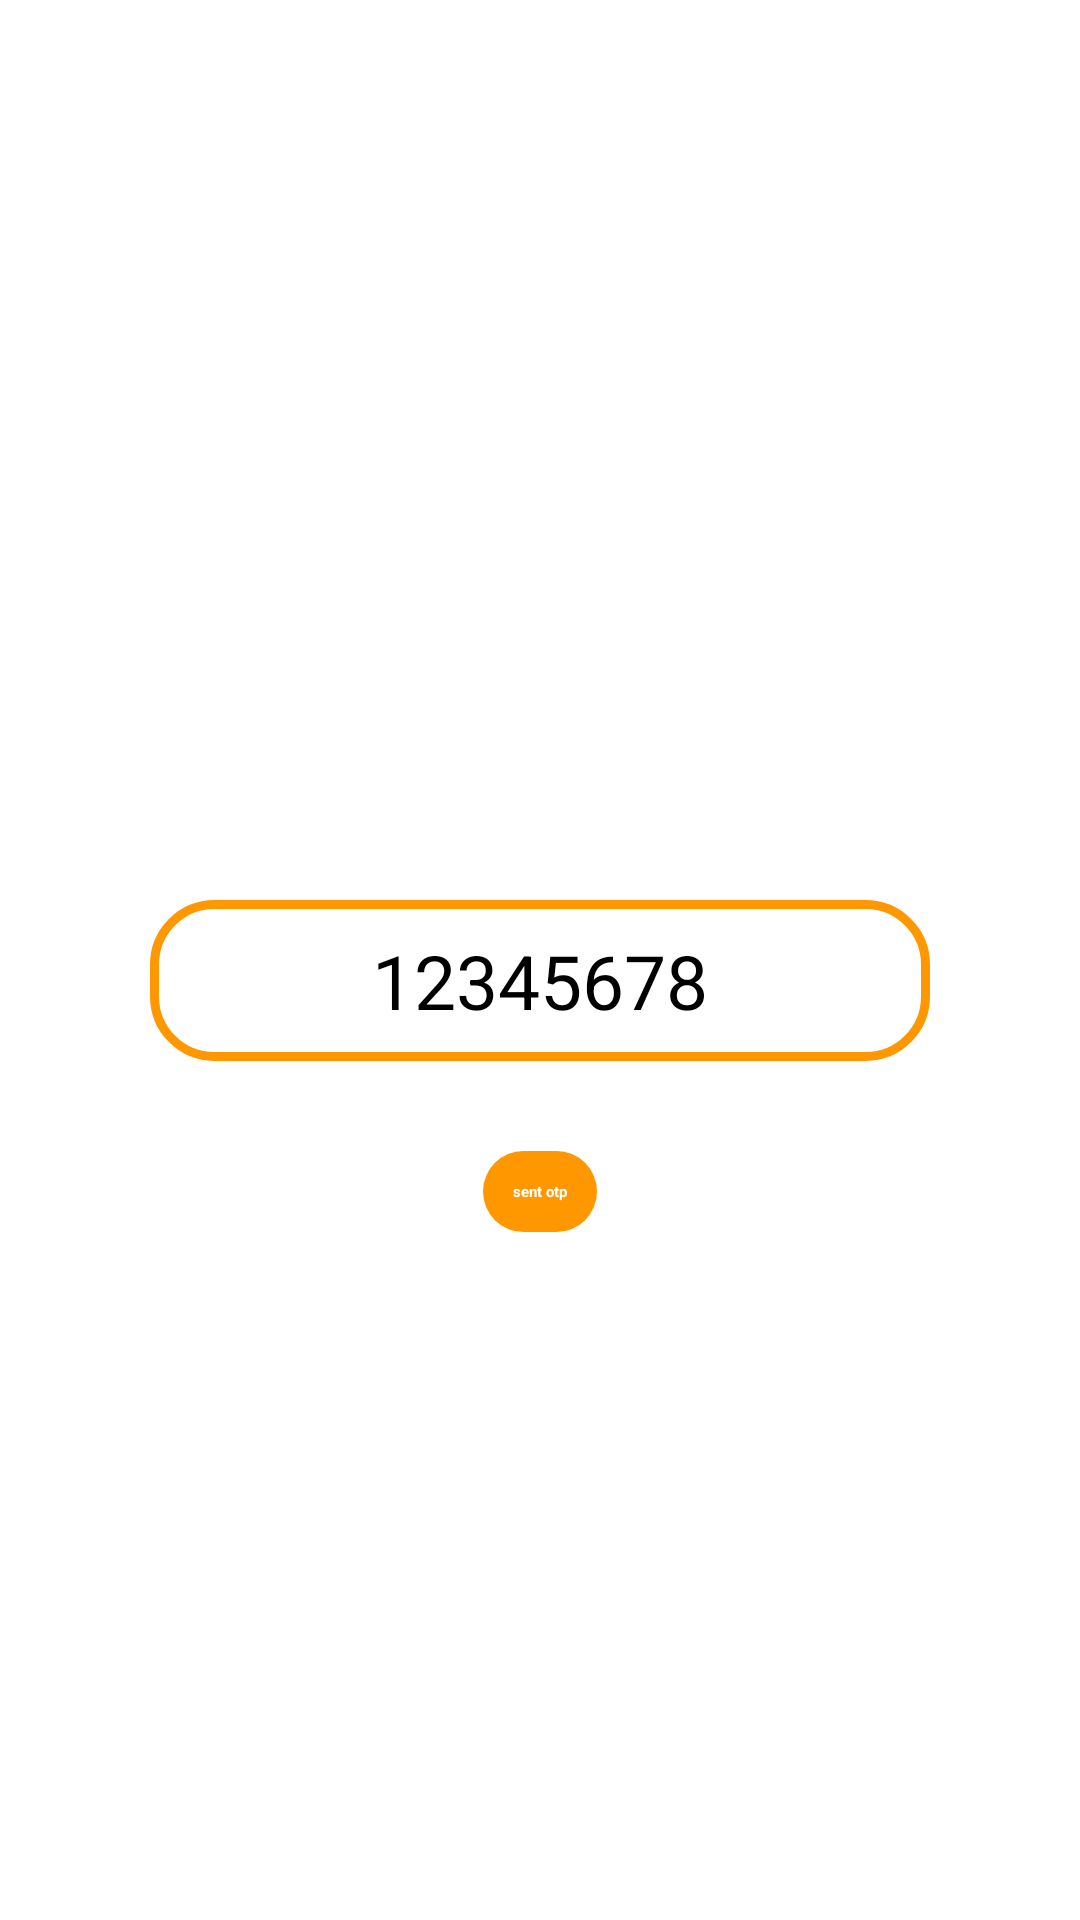

Android layout source for this screen:
<!-- AndroidManifest.xml: application theme Theme.Quiz -->
<!-- res/layout/activity_phone_login.xml -->
<?xml version="1.0" encoding="utf-8"?>
<androidx.constraintlayout.widget.ConstraintLayout xmlns:android="http://schemas.android.com/apk/res/android"
    xmlns:app="http://schemas.android.com/apk/res-auto"
    xmlns:tools="http://schemas.android.com/tools"
    android:layout_width="match_parent"
    android:layout_height="match_parent"
    tools:context=".PhoneLogin">

    <EditText
        android:id="@+id/phonenumber"
        android:layout_width="match_parent"
        android:layout_height="wrap_content"
        android:layout_marginStart="50dp"
        android:layout_marginTop="300dp"
        android:layout_marginEnd="50dp"
        android:hint="12345678"
        android:inputType="phone"
        android:textSize="25sp"
        android:textAlignment="center"
        app:layout_constraintEnd_toEndOf="parent"
        app:layout_constraintStart_toStartOf="parent"
        app:layout_constraintTop_toTopOf="parent"
        android:background="@drawable/edges"
        android:padding="10dp"/>

    <androidx.appcompat.widget.AppCompatButton
        android:id="@+id/sendbutton"
        android:layout_width="wrap_content"
        android:layout_height="wrap_content"
        android:layout_marginTop="30dp"
        android:text="sent otp"
        app:layout_constraintEnd_toEndOf="@+id/phonenumber"
        app:layout_constraintStart_toStartOf="@+id/phonenumber"
        app:layout_constraintTop_toBottomOf="@+id/phonenumber"
        android:background="@drawable/button"
        android:textColor="@color/white"
        android:textStyle="bold"
        android:padding="10dp"/>
</androidx.constraintlayout.widget.ConstraintLayout>
<!-- resources referenced by this layout -->
<resources>
  <color name="white">#FFFFFFFF</color>
  <!-- drawable button (drawable) -->
  <?xml version="1.0" encoding="utf-8"?>
  <shape xmlns:android="http://schemas.android.com/apk/res/android">
      <solid android:color="@color/textcolor"></solid>
      <corners android:radius="100dp"></corners>
  </shape>
  <!-- drawable edges (drawable) -->
  <?xml version="1.0" encoding="utf-8"?>
  <selector xmlns:android="http://schemas.android.com/apk/res/android">
      <item>
          <shape android:shape="rectangle" >
              <stroke android:width="3dp" android:color="@color/textcolor"></stroke>
  
              <corners android:radius="20dp"></corners>
          </shape>
      </item>
  
  </selector>
  <style name="Theme.Quiz" parent="Theme.MaterialComponents.DayNight.NoActionBar">
          
          <item name="colorPrimary">@color/purple_200</item>
          <item name="colorPrimaryVariant">#ffb4ab</item>
          <item name="colorOnPrimary">@color/black</item>
          
          <item name="colorSecondary">@color/teal_200</item>
          <item name="colorSecondaryVariant">@color/teal_200</item>
          <item name="colorOnSecondary">@color/black</item>
          
          <item name="android:statusBarColor">?attr/colorPrimaryVariant</item>
          
      </style>
  <color name="textcolor">#FF9800</color>
  <color name="purple_200">#FFBB86FC</color>
  <color name="black">#FF000000</color>
  <color name="teal_200">#FF03DAC5</color>
</resources>
